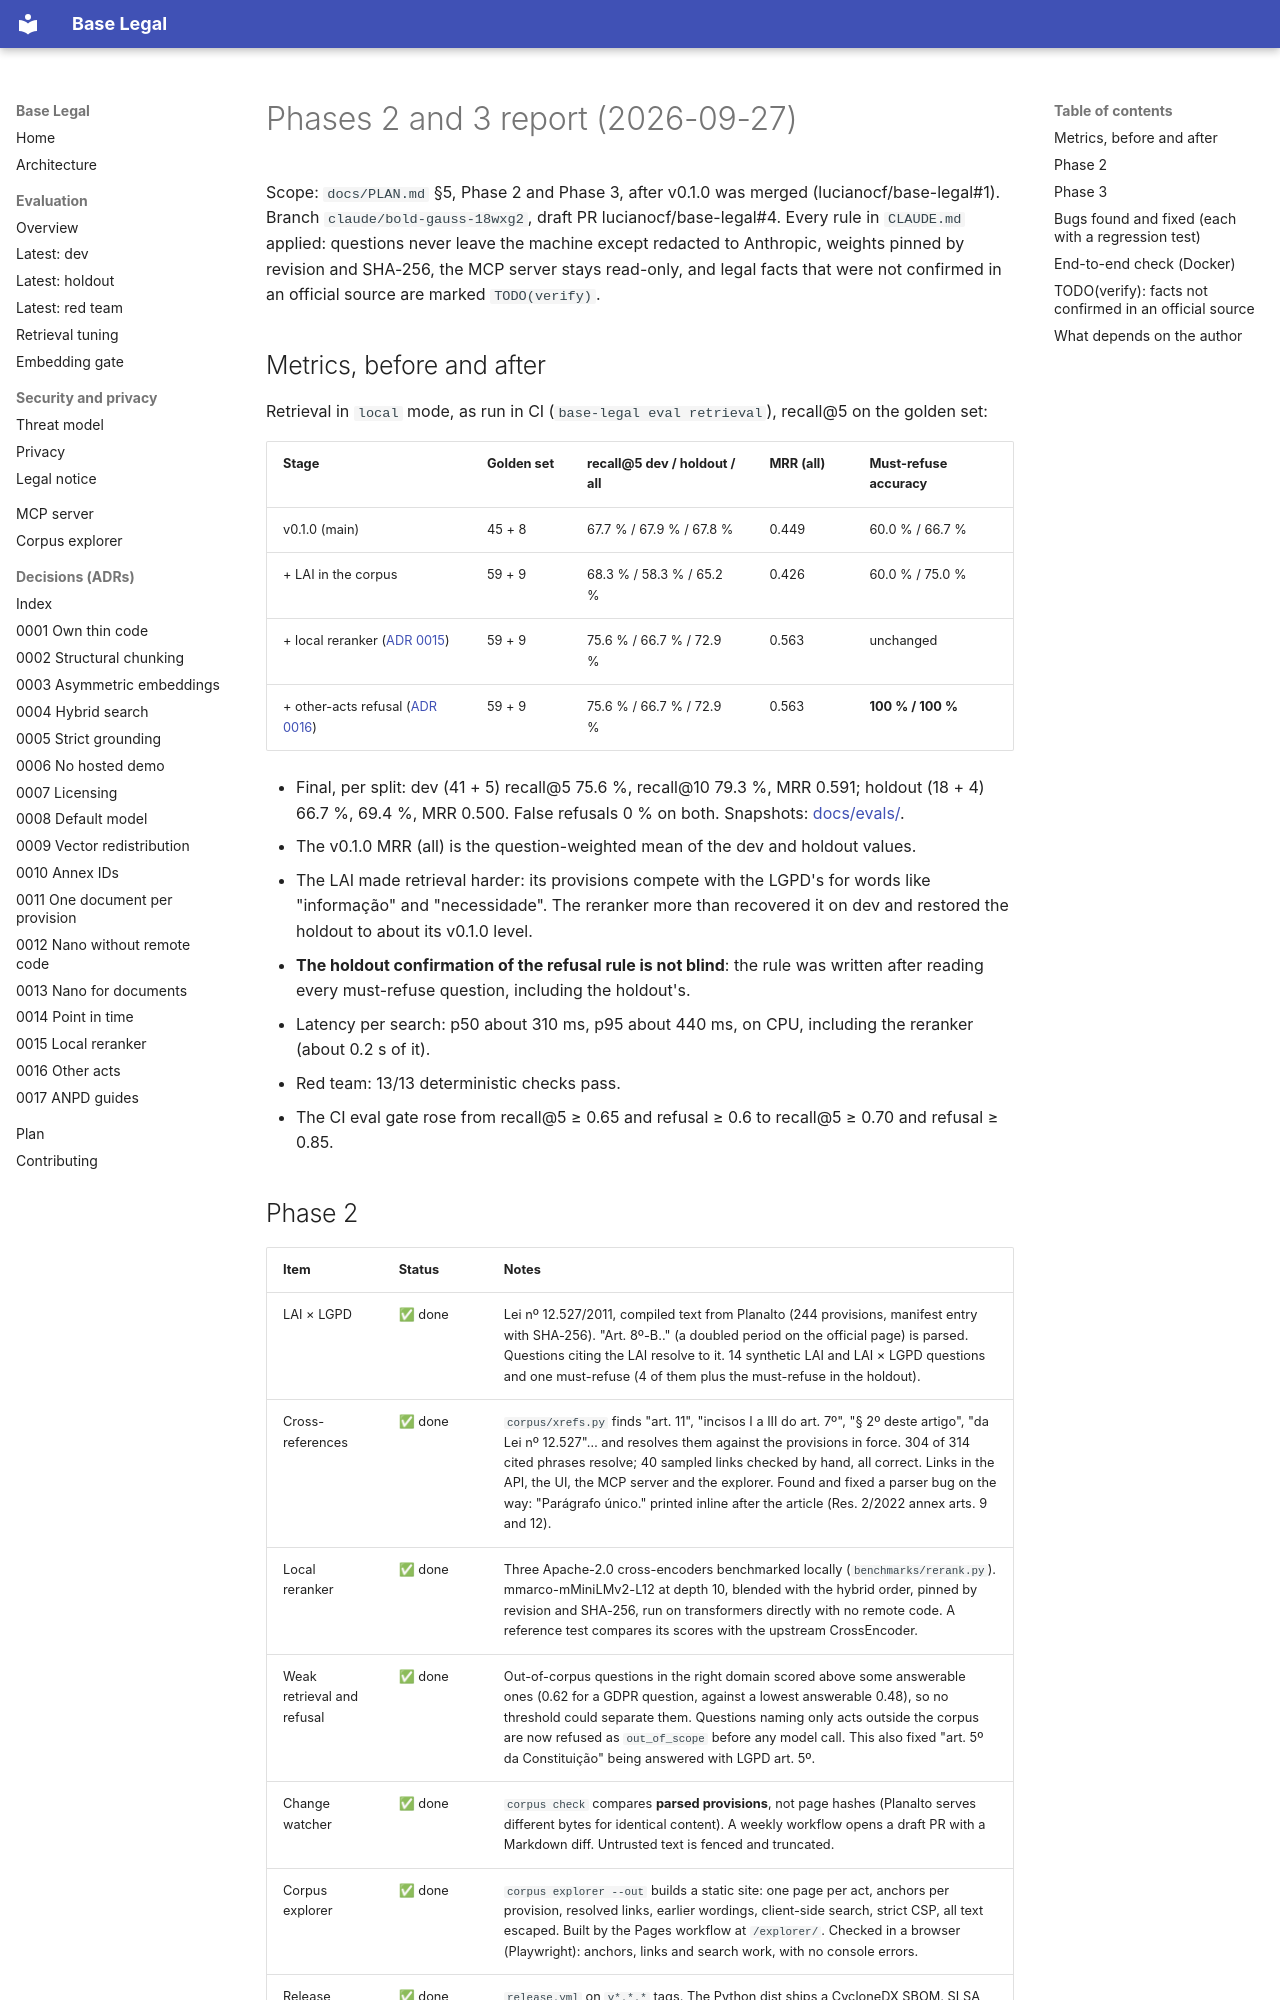

repository: lucianocf/base-legal · page: progress/2026-09-27-phases-2-3/index.html · generator: mkdocs

# Phases 2 and 3 report (2026-09-27)

Scope: `docs/PLAN.md` §5, Phase 2 and Phase 3, after v0.1.0 was merged
(lucianocf/base-legal#1). Branch `claude/bold-gauss-18wxg2`, draft PR
lucianocf/base-legal#4. Every rule in `CLAUDE.md` applied: questions never
leave the machine except redacted to Anthropic, weights pinned by revision
and SHA-256, the MCP server stays read-only, and legal facts that were not
confirmed in an official source are marked `TODO(verify)`.

## Metrics, before and after

Retrieval in `local` mode, as run in CI (`base-legal eval retrieval`),
recall@5 on the golden set:

| Stage | Golden set | recall@5 dev / holdout / all | MRR (all) | Must-refuse accuracy |
|---|---|---|---|---|
| v0.1.0 (main) | 45 + 8 | 67.7 % / 67.9 % / 67.8 % | 0.449 | 60.0 % / 66.7 % |
| + LAI in the corpus | 59 + 9 | 68.3 % / 58.3 % / 65.2 % | 0.426 | 60.0 % / 75.0 % |
| + local reranker ([ADR 0015](../adr/0015-local-cross-encoder-reranker.md)) | 59 + 9 | 75.6 % / 66.7 % / 72.9 % | 0.563 | unchanged |
| + other-acts refusal ([ADR 0016](../adr/0016-refuse-questions-about-other-acts.md)) | 59 + 9 | 75.6 % / 66.7 % / 72.9 % | 0.563 | **100 % / 100 %** |

- Final, per split: dev (41 + 5) recall@5 75.6 %, recall@10 79.3 %,
  MRR 0.591; holdout (18 + 4) 66.7 %, 69.4 %, MRR 0.500. False refusals
  0 % on both. Snapshots: [docs/evals/](../evals/index.md).
- The v0.1.0 MRR (all) is the question-weighted mean of the dev and holdout
  values.
- The LAI made retrieval harder: its provisions compete with the LGPD's for
  words like "informação" and "necessidade". The reranker more than
  recovered it on dev and restored the holdout to about its v0.1.0 level.
- **The holdout confirmation of the refusal rule is not blind**: the rule
  was written after reading every must-refuse question, including the
  holdout's.
- Latency per search: p50 about 310 ms, p95 about 440 ms, on CPU, including
  the reranker (about 0.2 s of it).
- Red team: 13/13 deterministic checks pass.
- The CI eval gate rose from recall@5 ≥ 0.65 and refusal ≥ 0.6 to recall@5
  ≥ 0.70 and refusal ≥ 0.85.
